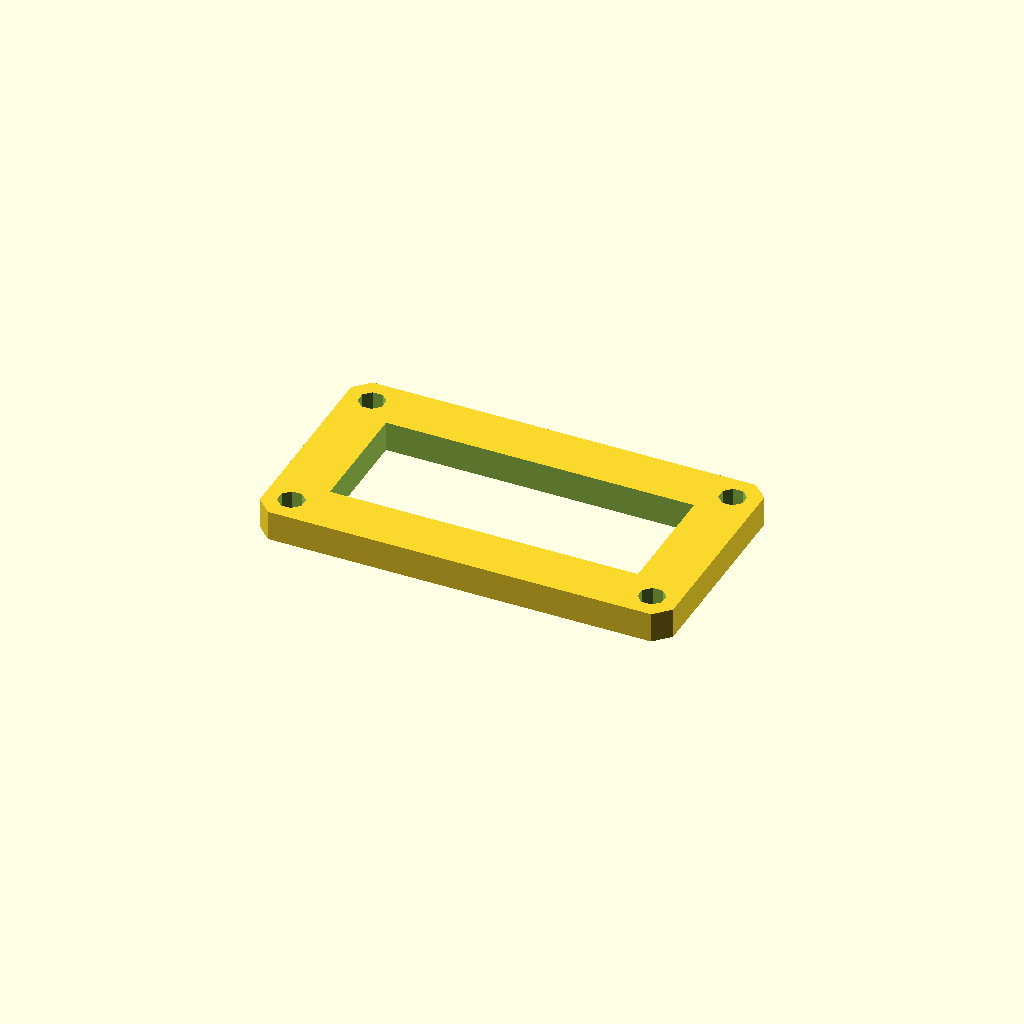
Cell 1: rendered with the file's own defaults.
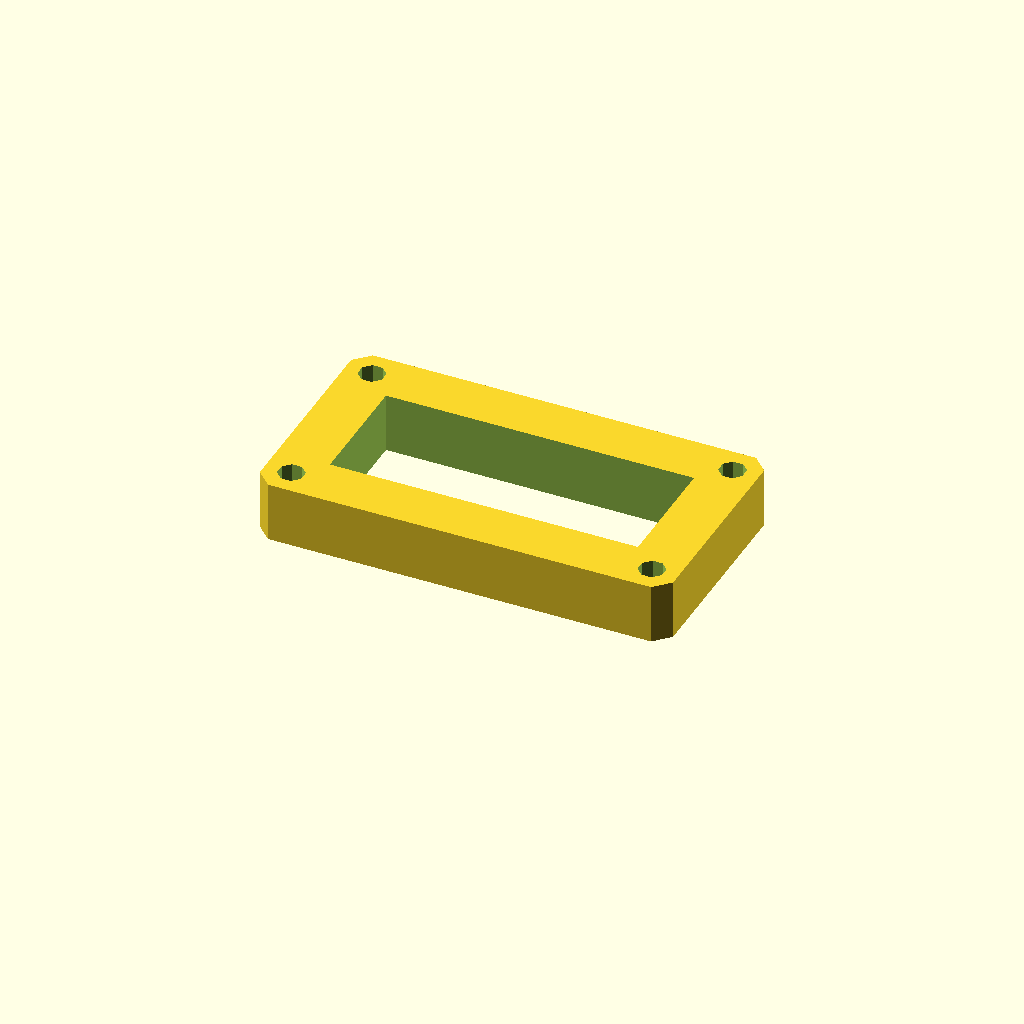
Cell 2: plate_t = 16 (everything else at default).
All cells are drawn from one camera (rotation 55°, 0°, 25°, orthographic, colour scheme Cornfield), so only the parameter changes between them.
OpenSCAD source file optional_data/data/sketch3/frameplates/part_0074.scad:
$fn = 32;

// ----------------------------------------------------------------------
// Frame plate: 110 x 60 frame, 14 mm rails
// ----------------------------------------------------------------------

// --- parameters (mm) ---
plate_l = 110;            // plate length, X
plate_w = 60;             // plate width, Y
plate_t = 8;              // plate thickness, Z (extrusion height)
corner_c = 4;             // corner chamfer
frame_bar = 14;           // frame rail width
bolt_r = 3.5;             // corner bolt window radius
bolt_inset = 7;           // bolt centre inset from the edges
fit_tol = 0.05;           // declared fit tolerance (prompt contract)
free_tol = 0.3;           // declared free tolerance (prompt contract)

win_l = plate_l - 2 * frame_bar;  // window length
win_w = plate_w - 2 * frame_bar;  // window width
bolt_d = 2 * bolt_r;  // corner hole diameter

profile = [[4, 0], [106, 0], [110, 4], [110, 56], [106, 60], [4, 60], [0, 56], [0, 4]];  // primary outline, 8 points, counter clockwise
void_1 = [[14, 14], [96, 14], [96, 46], [14, 46]];  // the window, 4 points
void_2 = [[10.234, 8.339], [8.339, 10.234], [5.661, 10.234], [3.766, 8.339], [3.766, 5.661], [5.661, 3.766], [8.339, 3.766], [10.234, 5.661]];  // corner bolt window, 8 points
void_3 = [[106.234, 8.339], [104.339, 10.234], [101.661, 10.234], [99.766, 8.339], [99.766, 5.661], [101.661, 3.766], [104.339, 3.766], [106.234, 5.661]];  // corner bolt window, 8 points
void_4 = [[10.234, 54.339], [8.339, 56.234], [5.661, 56.234], [3.766, 54.339], [3.766, 51.661], [5.661, 49.766], [8.339, 49.766], [10.234, 51.661]];  // corner bolt window, 8 points
void_5 = [[106.234, 54.339], [104.339, 56.234], [101.661, 56.234], [99.766, 54.339], [99.766, 51.661], [101.661, 49.766], [104.339, 49.766], [106.234, 51.661]];  // corner bolt window, 8 points

// --- the one profile operation ---
difference() {
  linear_extrude(height = plate_t) polygon(points = profile);
  translate([0, 0, -1])
    linear_extrude(height = plate_t + 2) polygon(points = void_1);
  translate([0, 0, -1])
    linear_extrude(height = plate_t + 2) polygon(points = void_2);
  translate([0, 0, -1])
    linear_extrude(height = plate_t + 2) polygon(points = void_3);
  translate([0, 0, -1])
    linear_extrude(height = plate_t + 2) polygon(points = void_4);
  translate([0, 0, -1])
    linear_extrude(height = plate_t + 2) polygon(points = void_5);
}
Parameter table extracted from the source (name, type, default, range or options):
plate_l: number, default 110
plate_w: number, default 60
plate_t: number, default 8
corner_c: number, default 4
frame_bar: number, default 14
bolt_r: number, default 3.5
bolt_inset: number, default 7
fit_tol: number, default 0.05
free_tol: number, default 0.3
